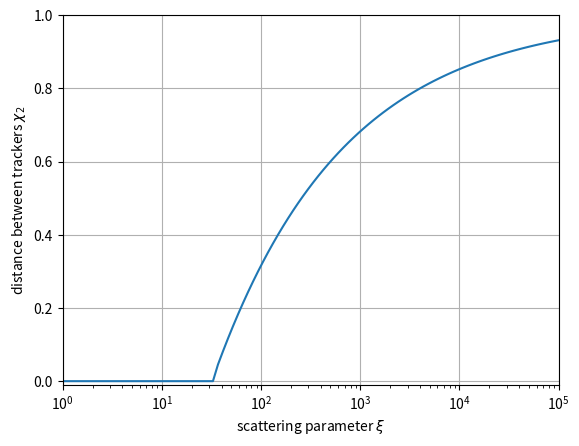
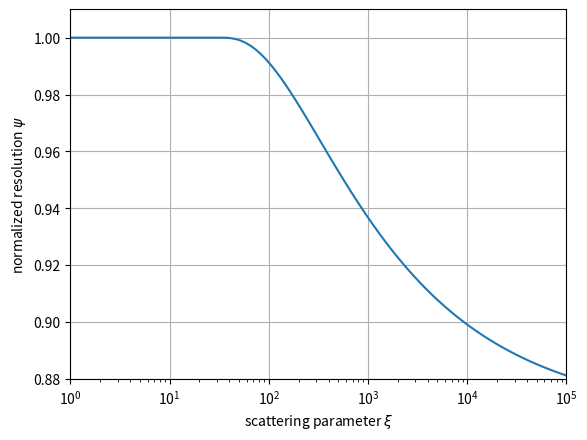

These figures' Python source, in order:
import numpy as np
import matplotlib.pyplot as plt
from scipy.optimize import minimize, Bounds, LinearConstraint, NonlinearConstraint
from time import time

# Input --------------------------------------------------------------------------------------------
min_scattering = 1e0
max_scattering = 1e5
plot_points = 100

# Optimizator configuration ------------------------------------------------------------------------
opt = {"ftol": 1e-12, "eps": 1e-8, "maxiter": 1000}
shaking = 1e-5; np.random.seed(0)

# Define initial condition
c = np.array([+1, 0, -1])
x = np.array([.5, 0, .5])
x0 = np.concatenate([c,x])


# Define resolution function -----------------------------------------------------------------------
def resolution (c, x, p): # input: coefficients, distances, scattering parameter
    # normalized bending power
    b = c @ (x * (2* np.cumsum (x) - x))
    # normalized tracking error
    d = np.sum( np.diff(c ,1 ,0 ,0 ,0)**2)
    m = c @ x - np.cumsum(c*x); # eq .(9)
    # normalized scattering error
    s = x @ ((c*x)**2 + 3* c * x * m + 3 * m**2)
    
    # normalized resolution
    r = np.sqrt (d + p*s) / np.abs(b) # eq .(12)-(13)
    return r / np.sqrt(p + 16) # eq .(17)


# Define constraints -------------------------------------------------------------------------------
n = x0.size // 2

# nonlinear constraint
constraintN = lambda x: x[:n] @ x[n:]
ncon = NonlinearConstraint(constraintN, 0, 0)
# linear constraint
constraintL = np.concatenate([np.zeros(n), np.ones(n)])
lcon = LinearConstraint(constraintL, 1, 1)
# max and min bound for variables
boundmin = np.concatenate([-np.inf*np.ones(n), np.zeros(n)])
boundmax = np.concatenate([+np.inf*np.ones(n), np. ones(n)])
bounds = Bounds(boundmin, boundmax)

# Optimization -------------------------------------------------------------------------------------
scattering = np.logspace(np.log10(min_scattering), np.log10(max_scattering), plot_points)
distance = np.zeros(scattering.size)
norm_res = np.zeros(scattering.size)

tstart = time()
for i, s in enumerate(scattering):
    obj_fun = lambda x: resolution(x[:n], x[n:], s)
    sol = minimize(obj_fun, x0, method="slsqp", options=opt, bounds=bounds, constraints=[lcon,ncon])
    distance[i] = sol.x[-2]; norm_res[i] = sol.fun
    x0 = sol.x + shaking*np.random.randn(6)
tend = time()
print(f"elapsed time: {tend-tstart:.3f}")

# Plotting results ---------------------------------------------------------------------------------
# Figure 6: distance between central trackers vs scattering parameter
plt.figure()
plt.semilogx(scattering, distance)
plt.grid()
plt.axis([min_scattering, max_scattering, -0.01, 1.0])
plt.xlabel(r"scattering parameter $\xi$")
plt.ylabel(r"distance between trackers $\chi_2$")

# Figure 7: normalized resolution vs scattering parameter
plt.figure()
plt.semilogx(scattering, norm_res)
plt.grid()
plt.axis([min_scattering, max_scattering, 0.88, 1.01])
plt.xlabel(r"scattering parameter $\xi$")
plt.ylabel(r"normalized resolution $\psi$")

plt.show()
